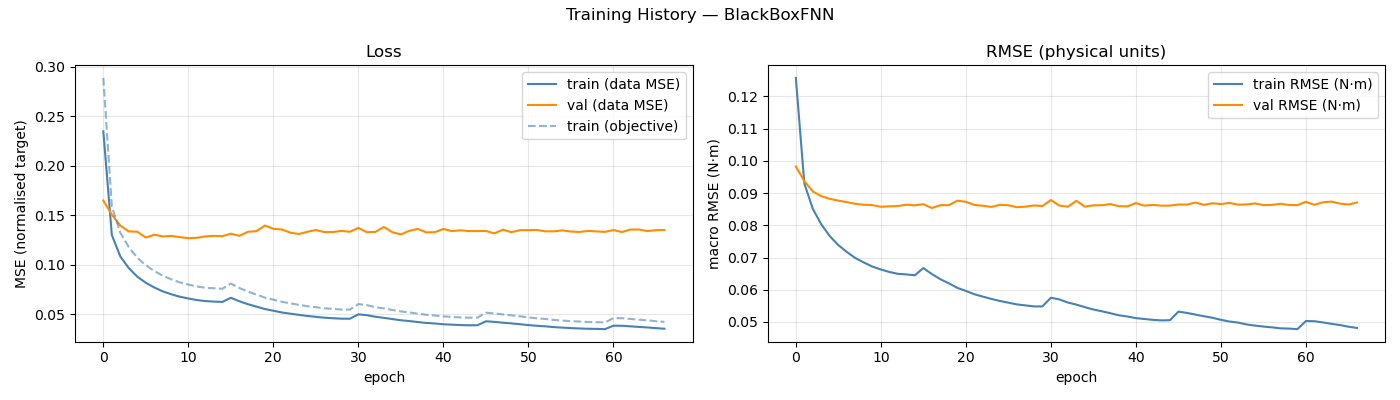

The table this chart was drawn from, first rows:
epoch, train_loss, val_loss, train_rmse, val_rmse, train_loss_obj
1, 0.2346, 0.1647, 0.1258, 0.09824, 0.2886
2, 0.1299, 0.1505, 0.093, 0.09372, 0.1589
3, 0.1082, 0.1393, 0.08507, 0.0905, 0.1322
4, 0.0964, 0.1335, 0.08027, 0.08903, 0.1176
5, 0.08773, 0.1332, 0.07662, 0.0882, 0.1069
6, 0.0816, 0.1273, 0.07385, 0.08766, 0.09924
7, 0.07688, 0.1302, 0.07172, 0.08719, 0.09353
8, 0.07291, 0.1284, 0.06984, 0.08667, 0.08868
9, 0.07, 0.129, 0.06845, 0.08638, 0.08511
10, 0.06751, 0.1277, 0.06719, 0.08627, 0.08198
11, 0.06574, 0.1267, 0.06629, 0.08576, 0.07983
12, 0.06417, 0.1271, 0.06551, 0.08588, 0.0779
13, 0.06312, 0.1285, 0.06494, 0.08598, 0.07659
14, 0.06262, 0.129, 0.06475, 0.08639, 0.07609
15, 0.06227, 0.1287, 0.06448, 0.0862, 0.07554
16, 0.06649, 0.1312, 0.06672, 0.08655, 0.08083
17, 0.06292, 0.129, 0.06486, 0.08536, 0.0764
18, 0.05999, 0.1331, 0.06327, 0.08625, 0.07272
19, 0.05755, 0.1338, 0.06198, 0.08625, 0.06976
20, 0.0551, 0.1394, 0.06058, 0.08764, 0.06664
21, 0.05337, 0.1361, 0.05963, 0.08731, 0.06454
22, 0.0516, 0.1355, 0.0586, 0.08633, 0.06238
23, 0.0504, 0.1322, 0.05786, 0.08606, 0.06085
24, 0.04922, 0.1309, 0.05715, 0.08571, 0.05934
25, 0.04811, 0.1332, 0.05652, 0.08635, 0.058
26, 0.04721, 0.1349, 0.05598, 0.08622, 0.05694
27, 0.04634, 0.1329, 0.05545, 0.08562, 0.05584
28, 0.04581, 0.1329, 0.05514, 0.08579, 0.05521
29, 0.04535, 0.1341, 0.05483, 0.08615, 0.05459
30, 0.0453, 0.1331, 0.05482, 0.08598, 0.05454
31, 0.04973, 0.1371, 0.05752, 0.08785, 0.06006
32, 0.04888, 0.1327, 0.057, 0.08613, 0.05905
33, 0.04727, 0.133, 0.05603, 0.08578, 0.05697
34, 0.0462, 0.138, 0.05538, 0.0876, 0.05571
35, 0.04494, 0.1327, 0.05459, 0.0858, 0.05412
36, 0.04373, 0.1305, 0.05386, 0.0862, 0.05264
37, 0.04293, 0.1341, 0.05331, 0.08623, 0.05165
38, 0.04193, 0.1361, 0.05271, 0.08659, 0.05044
39, 0.04101, 0.1325, 0.05207, 0.08593, 0.04923
40, 0.0405, 0.1328, 0.05169, 0.08588, 0.04858
41, 0.03969, 0.136, 0.05119, 0.0869, 0.04761
42, 0.03931, 0.1339, 0.05092, 0.0861, 0.04714
43, 0.03888, 0.1346, 0.05066, 0.08634, 0.04663
44, 0.03868, 0.1339, 0.05049, 0.08609, 0.04634
45, 0.03872, 0.1339, 0.05054, 0.08612, 0.04641
46, 0.0427, 0.134, 0.0532, 0.08645, 0.05136
47, 0.04214, 0.1315, 0.0528, 0.08642, 0.05062
48, 0.04126, 0.1353, 0.05229, 0.08707, 0.04962
49, 0.04058, 0.1328, 0.05178, 0.08634, 0.04872
50, 0.03979, 0.1348, 0.0513, 0.08684, 0.04776
51, 0.03886, 0.1348, 0.05066, 0.08659, 0.04663
52, 0.03817, 0.135, 0.05013, 0.08695, 0.0457
53, 0.0376, 0.1336, 0.04982, 0.0864, 0.04506
54, 0.03681, 0.1336, 0.04923, 0.08646, 0.04406
55, 0.03632, 0.1346, 0.04887, 0.0868, 0.04341
56, 0.03583, 0.1334, 0.04857, 0.08626, 0.04287
57, 0.03546, 0.133, 0.04833, 0.08634, 0.04243
58, 0.03515, 0.134, 0.04802, 0.08667, 0.04197
59, 0.03504, 0.1335, 0.04794, 0.08631, 0.0418
60, 0.03476, 0.133, 0.04776, 0.08626, 0.0415
... 7 more rows
